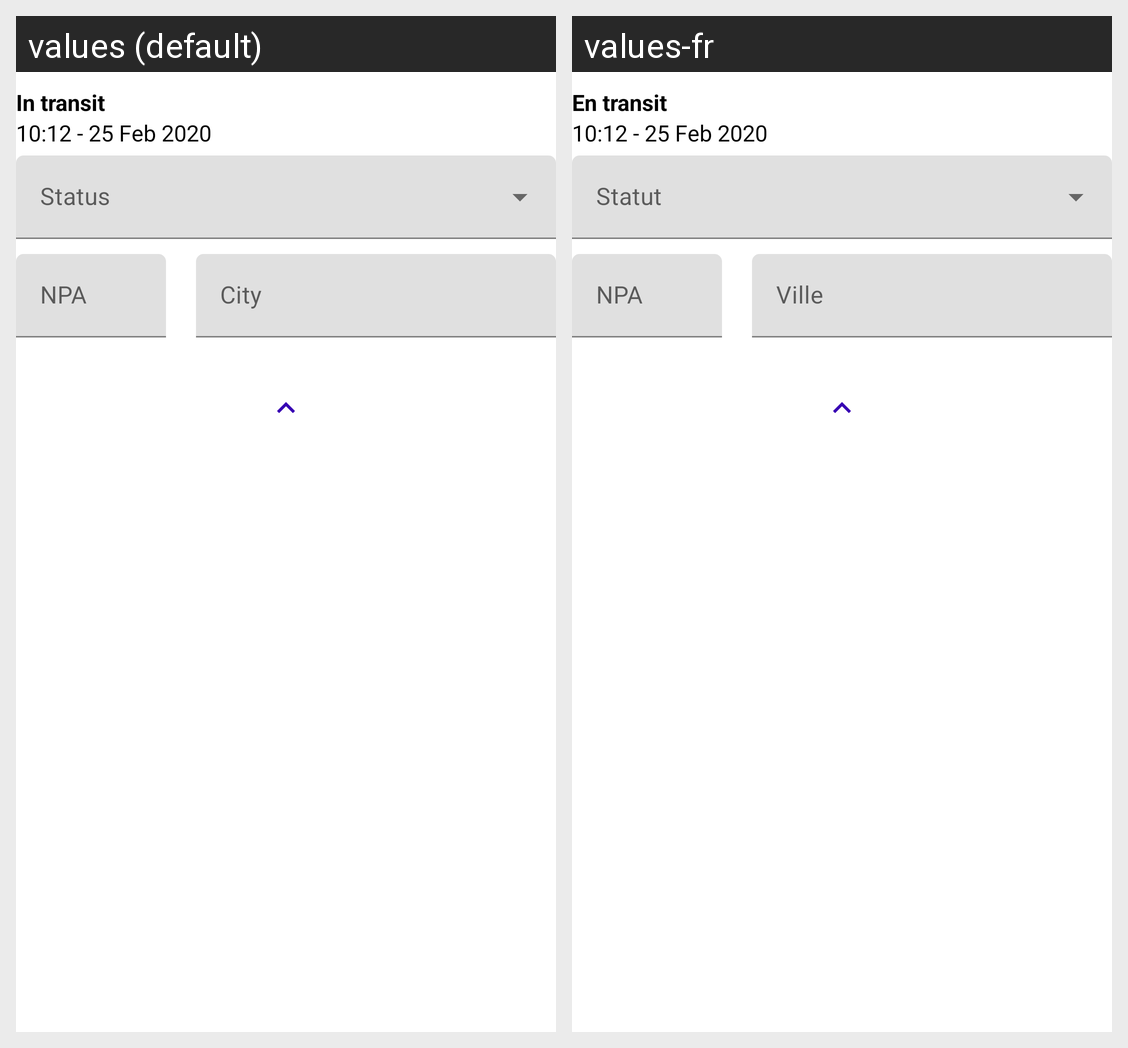

Translations of the strings shown on this Android screen, per locale in the grid:
Android screen res/layout/shipment_item_manage.xml rendered under 2 locales, left to right: values (default), values-fr. Device: Nexus 5 (rendered at 1080×1920; each locale shown at half size, 540×960, under a caption strip naming it); theme Theme.Shipmenttrackingapp.
Strings drawn on this screen, with the default value and each locale's value (text and hints the layout hard-codes, and strings that could not be matched under every locale, appear in the picture but are not listed):

tracking_status_in_transit
  values: In transit
  values-fr: En transit

npa
  values: NPA
  values-fr: NPA

city
  values: City
  values-fr: Ville
